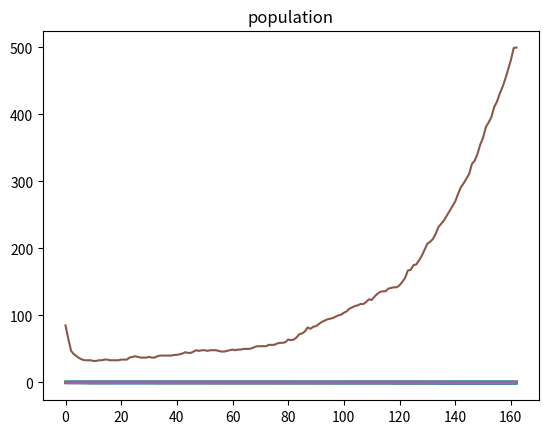

Here is the Python script that generated this plot:
import math
import random

import numpy as np
import matplotlib.pyplot as plt


# start by just simulating agents with different utility functions for food and water, and they die if they don't have enough
# see what properties become common after many generations

class Params:
	def __init__(self, dct=None):
		self.dct = dct if dct else {
			"discount_factor": random.random(),
			"food_consumption": random.random(),
			"water_consumption": random.random(),
			"asexual_reproduction_rate": random.uniform(0, 0.1),
			"sexual_reproduction_rate": random.uniform(0, 0.01),
			# "energy_consumption": random.random(),
			"energy_from_food": random.random(),
			"energy_from_storage": -1*random.random(),
			"energy_from_sexual_reproduction": -1*random.random(),
			"energy_from_asexual_reproduction": -1*random.random()
		}
		self.bounds = {
			"discount_factor": (0, 1),
			"food_consumption": (0.1, np.inf),
			"water_consumption": (0.1, np.inf),
			"asexual_reproduction_rate": (0, 1),
			"sexual_reproduction_rate": (0, 1),
			# "energy_consumption": (0.25, np.inf),
			"energy_from_food": (0, np.inf),
			"energy_from_storage": (-np.inf, -0.3),
			"energy_from_sexual_reproduction": (-np.inf, -0.3),
			"energy_from_asexual_reproduction": (-np.inf, -0.3)
		}
		self.bound()

	def get(self, param_name):
		return self.dct.get(param_name)

	def get_max_time_horizon(self):
		try:
			return int(math.log(1e-6, self.dct["discount_factor"])) # x | self.discount_factor ** x == 1e-6
		except ZeroDivisionError:
			print("#DIV/0! with discount factor of {0}".format(self.dct["discount_factor"]))
			raise

	def bound(self):
		result = {}
		for k in self.dct.keys():
			v = self.dct[k]
			min_, max_ = self.bounds[k]
			result[k] = max(min_, min(max_, v))
		self.dct = result

	def offset(self):
		result = {}
		for k in self.dct.keys():
			sign = math.copysign(1, self.dct[k])
			val = abs(self.dct[k])
			v = sign * math.exp(math.log(val) * random.uniform(0.5, 1.5))
			min_, max_ = self.bounds[k]
			result[k] = max(min_, min(max_, v))
		return Params(result)

	def __add__(self, other):
		if type(other) in [Params]:
			dct = {k: self.dct[k] + other.dct[k] for k in self.dct.keys()}
		else:
			return NotImplemented
		return Params(dct)

	def __mul__(self, other):
		if type(other) in [int, float]:
			dct = {k: self.dct[k] * other for k in self.dct.keys()}
		elif type(other) in [dict]:
			dct = {k: self.dct[k] * (other[k] if k in other else 1) for k in self.dct.keys()}
		elif type(other) in [Params]:
			dct = {k: self.dct[k] * (other.dct[k] if k in other.dct else 1) for k in self.dct.keys()}
		else:
			return NotImplemented
		return Params(dct)

	def __rmul__(self, other):
		return self.__mul__(other)


class Stockpiles:
	def __init__(self, dct=None):
		self.dct = dct if dct else {
			"water": random.random(),
			"food": random.random(),
			"energy": random.random()
		}

	def get(self, resource):
		return self.dct.get(resource)

	def __add__(self, other):
		if type(other) in [dict]:
			dct = {k: self.dct[k] + (other[k] if k in other else 0) for k in self.dct.keys()}
		elif type(other) in [Stockpiles]:
			dct = {k: self.dct[k] + (other.dct[k] if k in other.dct else 0) for k in self.dct.keys()}
		else:
			return NotImplemented
		return Stockpiles(dct)

	def __iter__(self):
		for k in self.dct.keys():
			yield k


class Agent:
	def __init__(self, params=None, stockpiles=None):
		self.params = params if params else Params()
		self.stockpiles = stockpiles if stockpiles else Stockpiles()
		self.alive = True

	def reproduce_asexually(self):
		energy_consumed = self.params.get("energy_from_asexual_reproduction")
		if self.stockpiles.get("energy") + energy_consumed >= 0:
			self.stockpiles += {"energy": energy_consumed}
			return Agent(self.params.offset())
		else:
			return None

	def reproduce_sexually(self, other_agent):
		energy_consumed = self.params.get("energy_from_sexual_reproduction")
		if self.stockpiles.get("energy") + energy_consumed >= 0:
			self.stockpiles += {"energy": energy_consumed}
			alpha = random.random()
			new_params = alpha * self.params.offset() + (1 - alpha) * other_agent.params.offset()
			return Agent(new_params)
		else:
			return None

	def reproduce(self, all_agents):
		result = []
		if random.random() < self.params.get("asexual_reproduction_rate"):
			a = self.reproduce_asexually()
			if a:
				result.append(a)
		f = lambda _: random.random() < self.params.get("sexual_reproduction_rate")
		agents_to_reproduce_with = [i for i in filter(lambda x: x is not self and f(x), all_agents)]
		for agent in agents_to_reproduce_with:
			a = self.reproduce_sexually(agent)
			if a:
				result.append(a)
		return result

	def store(self, resource):
		if resource in ["energy"]:
			return
		anticipated_need = sum([(self.params.get("discount_factor")**t) * self.params.get(resource + "_consumption")
			for t in range(self.params.get_max_time_horizon())])
		current_storage = self.stockpiles.get(resource)
		amount_to_store = (anticipated_need - current_storage) * random.uniform(0, 1)
		energy_consumed = self.params.get("energy_from_storage") * amount_to_store
		self.stockpiles += {resource: amount_to_store, "energy": energy_consumed}

	def consume(self, resource):
		if resource in ["energy"]:
			return
		need = self.params.get(resource + "_consumption") * random.uniform(0.5, 1.5)
		consumption = min(need, self.stockpiles.get(resource))
		need -= consumption
		self.stockpiles += {resource: -1*consumption}
		if resource == "food":
			energy_consumed = consumption * self.params.get("energy_from_food") # will be positive unlike all the other energy consumptions
			self.stockpiles += {"energy": energy_consumed}
		if need > 1e-6:
			self.die()

	def pass_day(self, all_agents):
		if self.is_alive():
			for resource in self.stockpiles:
				self.store(resource)
			for resource in self.stockpiles:
				self.consume(resource)
			new_agents = self.reproduce(all_agents)
			return new_agents
		else:
			return []

	def is_alive(self):
		return self.alive

	def die(self):
		self.alive = False


agents = [Agent() for i in range(100)]
param_names = agents[0].params.dct.keys()
t = 0
min_t = 20
max_t = 1e5
max_agents = 500
percentile_values = [0, 25, 50, 75, 100]
quantiles = {k: [] for k in param_names}
populations = []
# for t in range(100):
while t < min_t or (len(agents) < max_agents and t < max_t):
	print("time {0}, {1} agents".format(t, len(agents)))
	new_agents = []
	for agent in agents:
		new_agents.extend(agent.pass_day(agents))
	agents.extend(new_agents)
	agents = [i for i in filter(lambda x: x.is_alive(), agents)]
	agents = random.sample(agents, min(max_agents, len(agents)))
	if agents == []:
		agents = [Agent()]
	if len(agents) > 1:
		populations.append(len(agents))
		for param_name in param_names:
			vals = [agent.params.get(param_name) for agent in agents if agent.is_alive()]
			quantiles[param_name].append(tuple([np.percentile(vals, q) for q in percentile_values]))
	t += 1

for param_name in param_names:
	# plt.hist([agent.params.get(param_name) for agent in agents if agent.is_alive()])
	tuples = quantiles[param_name]
	for i in range(len(percentile_values)):
		plt.plot([tu[i] for tu in tuples])
	plt.title(param_name)
	plt.show()

plt.plot(populations)
plt.title("population")
plt.show()

